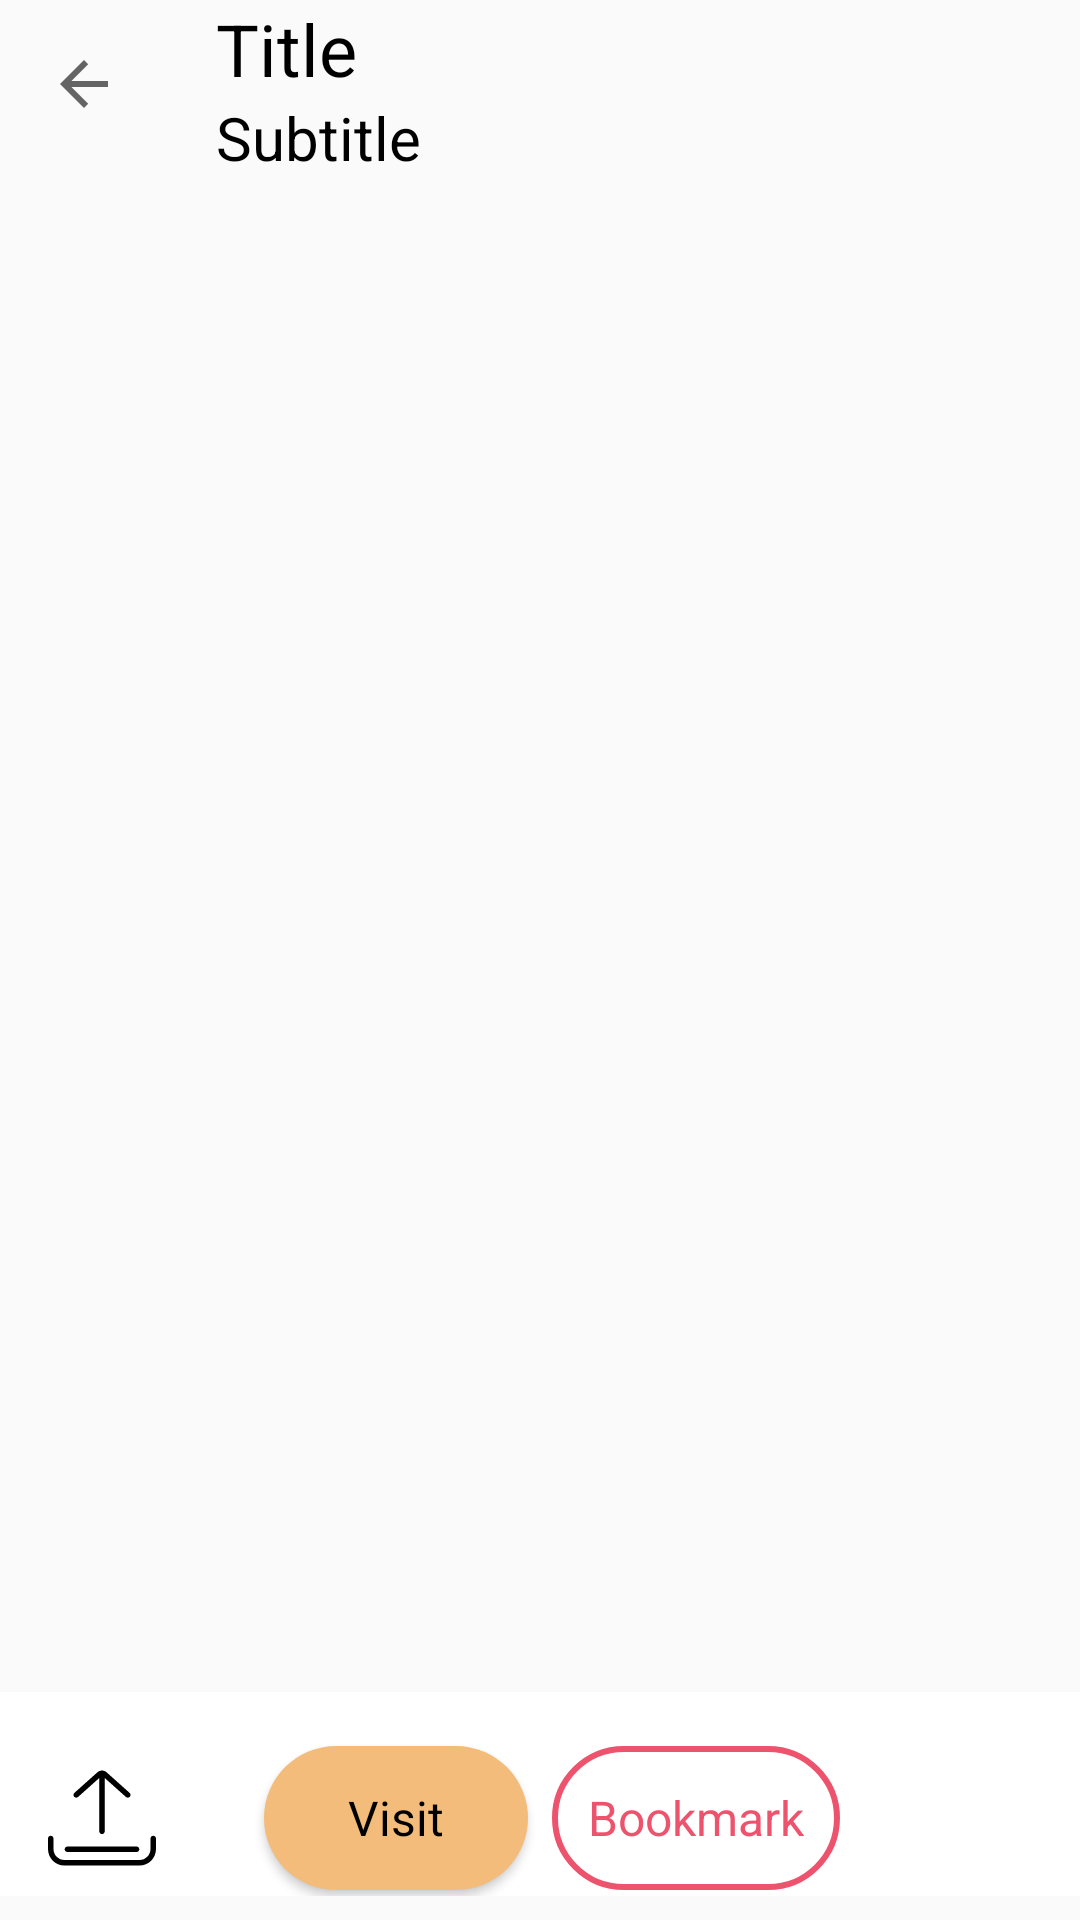

The Android layout XML behind this screen, and the referenced resources:
<!-- AndroidManifest.xml: application theme AppTheme -->
<!-- res/layout/detailed_recipe_page.xml -->
<?xml version="1.0" encoding="utf-8"?>
<androidx.constraintlayout.widget.ConstraintLayout xmlns:android="http://schemas.android.com/apk/res/android"
    xmlns:app="http://schemas.android.com/apk/res-auto"
    xmlns:tools="http://schemas.android.com/tools"
    android:layout_width="match_parent"
    android:layout_height="match_parent"
    android:fitsSystemWindows="true"
    android:orientation="vertical">

    <ScrollView
        android:layout_width="match_parent"
        android:layout_height="400dp"
        android:fillViewport="true"
        app:layout_constraintBottom_toTopOf="@+id/detailedRecipeBottomActionBar"
        app:layout_constraintEnd_toEndOf="parent"
        app:layout_constraintStart_toStartOf="parent"
        app:layout_constraintTop_toBottomOf="@+id/toolbar">

        <LinearLayout
            android:layout_width="match_parent"
            android:layout_height="wrap_content"
            android:orientation="vertical">

            <TextView
                android:id="@+id/recipeMarkdown"
                android:layout_width="match_parent"
                android:layout_height="wrap_content"
                android:layout_marginStart="@dimen/activity_vertical_margin"
                android:layout_marginEnd="@dimen/activity_vertical_margin"
                android:layout_marginBottom="@dimen/activity_vertical_margin_small"
                android:textAppearance="@style/TTBody"
                android:textIsSelectable="true" />
        </LinearLayout>


    </ScrollView>

    <include
        android:id="@+id/toolbar"
        layout="@layout/toolbar"
        app:layout_constraintBottom_toBottomOf="parent"
        app:layout_constraintEnd_toEndOf="parent"
        app:layout_constraintStart_toStartOf="parent"
        app:layout_constraintTop_toTopOf="parent" />

    <androidx.constraintlayout.widget.ConstraintLayout
        android:id="@+id/detailedRecipeBottomActionBar"
        android:layout_width="match_parent"
        android:layout_height="@dimen/detailed_recipe_bottom_toolbar_height"
        android:background="@color/white"
        android:paddingStart="@dimen/activity_vertical_margin"
        android:paddingTop="@dimen/activity_vertical_margin"
        android:paddingEnd="@dimen/activity_vertical_margin"
        android:layout_marginBottom="@dimen/activity_vertical_margin_small"
        app:layout_constraintBottom_toBottomOf="parent"
        app:layout_constraintEnd_toEndOf="parent"
        app:layout_constraintStart_toStartOf="parent">

        <androidx.constraintlayout.widget.Guideline
            android:id="@+id/guideline"
            android:layout_width="wrap_content"
            android:layout_height="match_parent"
            android:orientation="vertical"
            app:layout_constraintGuide_percent=".50" />

        <ImageButton
            android:id="@+id/shareButton"
            android:layout_width="36dp"
            android:layout_height="36dp"
            android:backgroundTint="@color/transparent"
            android:contentDescription="@string/share_icon_content_desc"
            android:src="@drawable/ic_upload"
            app:layout_constraintBottom_toBottomOf="parent"
            app:layout_constraintStart_toStartOf="parent"
            app:layout_constraintTop_toTopOf="parent" />

        <Button
            android:id="@+id/visitButton"
            style="@style/Button.Mustard"
            android:layout_width="wrap_content"
            android:layout_height="wrap_content"
            android:layout_marginEnd="4dp"
            android:text="@string/visit"
            app:layout_constraintBottom_toBottomOf="parent"
            app:layout_constraintRight_toRightOf="@+id/guideline"
            app:layout_constraintTop_toTopOf="parent" />

        <Button
            android:id="@+id/bookmarkButton"
            style="@style/Button.Coral.Outline"
            android:layout_width="wrap_content"
            android:layout_height="wrap_content"
            android:layout_marginStart="4dp"
            android:text="@string/bookmark"
            app:layout_constraintBottom_toBottomOf="parent"
            app:layout_constraintLeft_toLeftOf="@+id/guideline"
            app:layout_constraintTop_toTopOf="parent" />

    </androidx.constraintlayout.widget.ConstraintLayout>
</androidx.constraintlayout.widget.ConstraintLayout>
<!-- res/layout/toolbar.xml (included above) -->
<?xml version="1.0" encoding="utf-8"?>
<androidx.appcompat.widget.Toolbar xmlns:android="http://schemas.android.com/apk/res/android"
    xmlns:app="http://schemas.android.com/apk/res-auto"
    xmlns:tools="http://schemas.android.com/tools"
    android:id="@+id/toolbar"
    android:layout_width="match_parent"
    android:layout_height="wrap_content"
    app:navigationIcon="?attr/homeAsUpIndicator"
    app:popupTheme="@style/ThemeOverlay.AppCompat.Light">

    <LinearLayout
        android:layout_width="wrap_content"
        android:layout_height="match_parent"
        android:layout_marginBottom="@dimen/activity_horizontal_margin"
        android:orientation="vertical">

        <TextView
            android:id="@+id/toolbar_title"
            android:layout_width="wrap_content"
            android:layout_height="wrap_content"
            android:textAppearance="@style/TTH5.Black"
            tools:text="Title" />

        <TextView
            android:id="@+id/toolbar_subtitle"
            android:layout_width="wrap_content"
            android:layout_height="wrap_content"
            android:textAppearance="@style/TTH6"
            tools:text="Subtitle" />
    </LinearLayout>
</androidx.appcompat.widget.Toolbar>
<!-- resources referenced by this layout -->
<resources>
  <color name="transparent">#00FFFFFF</color>
  <color name="white">#FFFFFF</color>
  <dimen name="activity_horizontal_margin">16dp</dimen>
  <dimen name="activity_vertical_margin">16dp</dimen>
  <dimen name="activity_vertical_margin_small">8dp</dimen>
  <dimen name="detailed_recipe_bottom_toolbar_height">68dp</dimen>
  <!-- drawable ic_upload (drawable) -->
  <vector xmlns:android="http://schemas.android.com/apk/res/android"
      android:width="36dp"
      android:height="36dp"
      android:viewportWidth="512"
      android:viewportHeight="512">
      <path
          android:fillColor="#FF000000"
          android:pathData="M498.966,339.95c-7.197,0 -13.034,5.835 -13.034,13.034v49.804c0,28.747 -23.388,52.135 -52.135,52.135H78.203c-28.747,0 -52.135,-23.388 -52.135,-52.135v-49.804c0,-7.199 -5.835,-13.034 -13.034,-13.034C5.835,339.95 0,345.785 0,352.984v49.804c0,43.121 35.082,78.203 78.203,78.203h355.594c43.121,0 78.203,-35.082 78.203,-78.203v-49.804C512,345.785 506.165,339.95 498.966,339.95z" />
      <path
          android:fillColor="#FF000000"
          android:pathData="M419.833,391.305H92.167c-7.197,0 -13.034,5.835 -13.034,13.034s5.835,13.034 13.034,13.034h327.665c7.199,0 13.034,-5.835 13.034,-13.034S427.031,391.305 419.833,391.305z" />
      <path
          android:fillColor="#FF000000"
          android:pathData="M386.882,136.832L277.708,39.301c-12.376,-11.055 -31.04,-11.057 -43.417,0l-109.174,97.53c-5.369,4.795 -5.833,13.035 -1.037,18.404c4.795,5.367 13.034,5.835 18.405,1.037l100.482,-89.764v252.61c0,7.199 5.837,13.034 13.034,13.034c7.199,0 13.034,-5.835 13.034,-13.034V66.508l100.482,89.764c2.486,2.221 5.588,3.315 8.678,3.315c3.583,0 7.15,-1.469 9.726,-4.351C392.714,149.867 392.25,141.629 386.882,136.832z" />
  </vector>
  <string name="bookmark">Bookmark</string>
  <string name="share_icon_content_desc">Share Icon</string>
  <string name="visit">Visit</string>
  <style name="Button.Coral.Outline">
          <item name="android:background">@drawable/coral_outlined_rounded_corner</item>
          <item name="android:textColor">@color/coral</item>
      </style>
  <style name="Button.Mustard">
          <item name="android:background">@drawable/mustard_rounded_corner</item>
          <item name="android:textColor">@color/black</item>
      </style>
  <style name="TTBody" parent="BaseTextAppearance">
          <item name="android:textSize">16sp</item>
      </style>
  <style name="TTH5.Black">
          <item name="fontFamily">@font/librefranklin_black</item>
      </style>
  <style name="TTH6">
          <item name="android:textSize">20sp</item>
      </style>
  <style name="AppTheme" parent="Theme.AppCompat.Light.NoActionBar">
          
          <item name="colorPrimary">@color/coral</item>
          <item name="colorPrimaryDark">@color/black</item>
          <item name="colorAccent">@color/mustard</item>
      </style>
  <!-- drawable coral_outlined_rounded_corner (drawable) -->
  <?xml version="1.0" encoding="UTF-8"?>
  <shape xmlns:android="http://schemas.android.com/apk/res/android">
      <stroke android:color="@color/coral" android:width="2dp" />
      <corners android:radius="100dp" />
  </shape>
  <color name="coral">#EE536D</color>
  <!-- drawable mustard_rounded_corner (drawable) -->
  <?xml version="1.0" encoding="UTF-8"?>
  <shape xmlns:android="http://schemas.android.com/apk/res/android">
      <solid android:color="@color/mustard" />
      <corners android:radius="100dp" />
  </shape>
  <color name="black">#000000</color>
  <style name="BaseTextAppearance">
          <item name="fontFamily">@font/librefranklin_regular</item>
      </style>
  <color name="mustard">#F3BC7A</color>
</resources>
